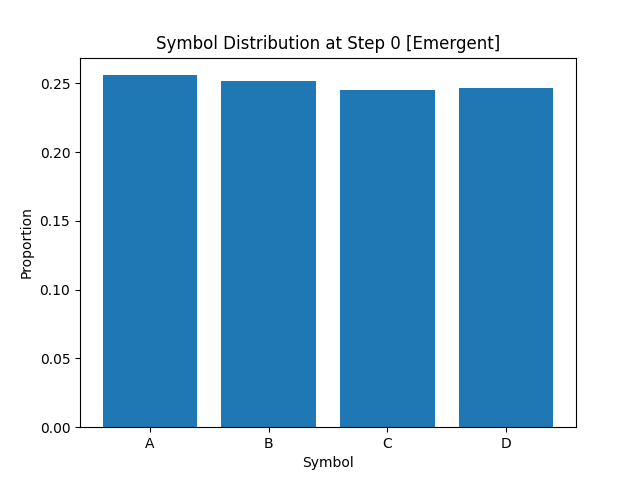

The file beside this chart, header and first rows:
A, B, C, D
2.560000000000000053e-01
2.518750000000000155e-01
2.454999999999999960e-01
2.466250000000000109e-01
